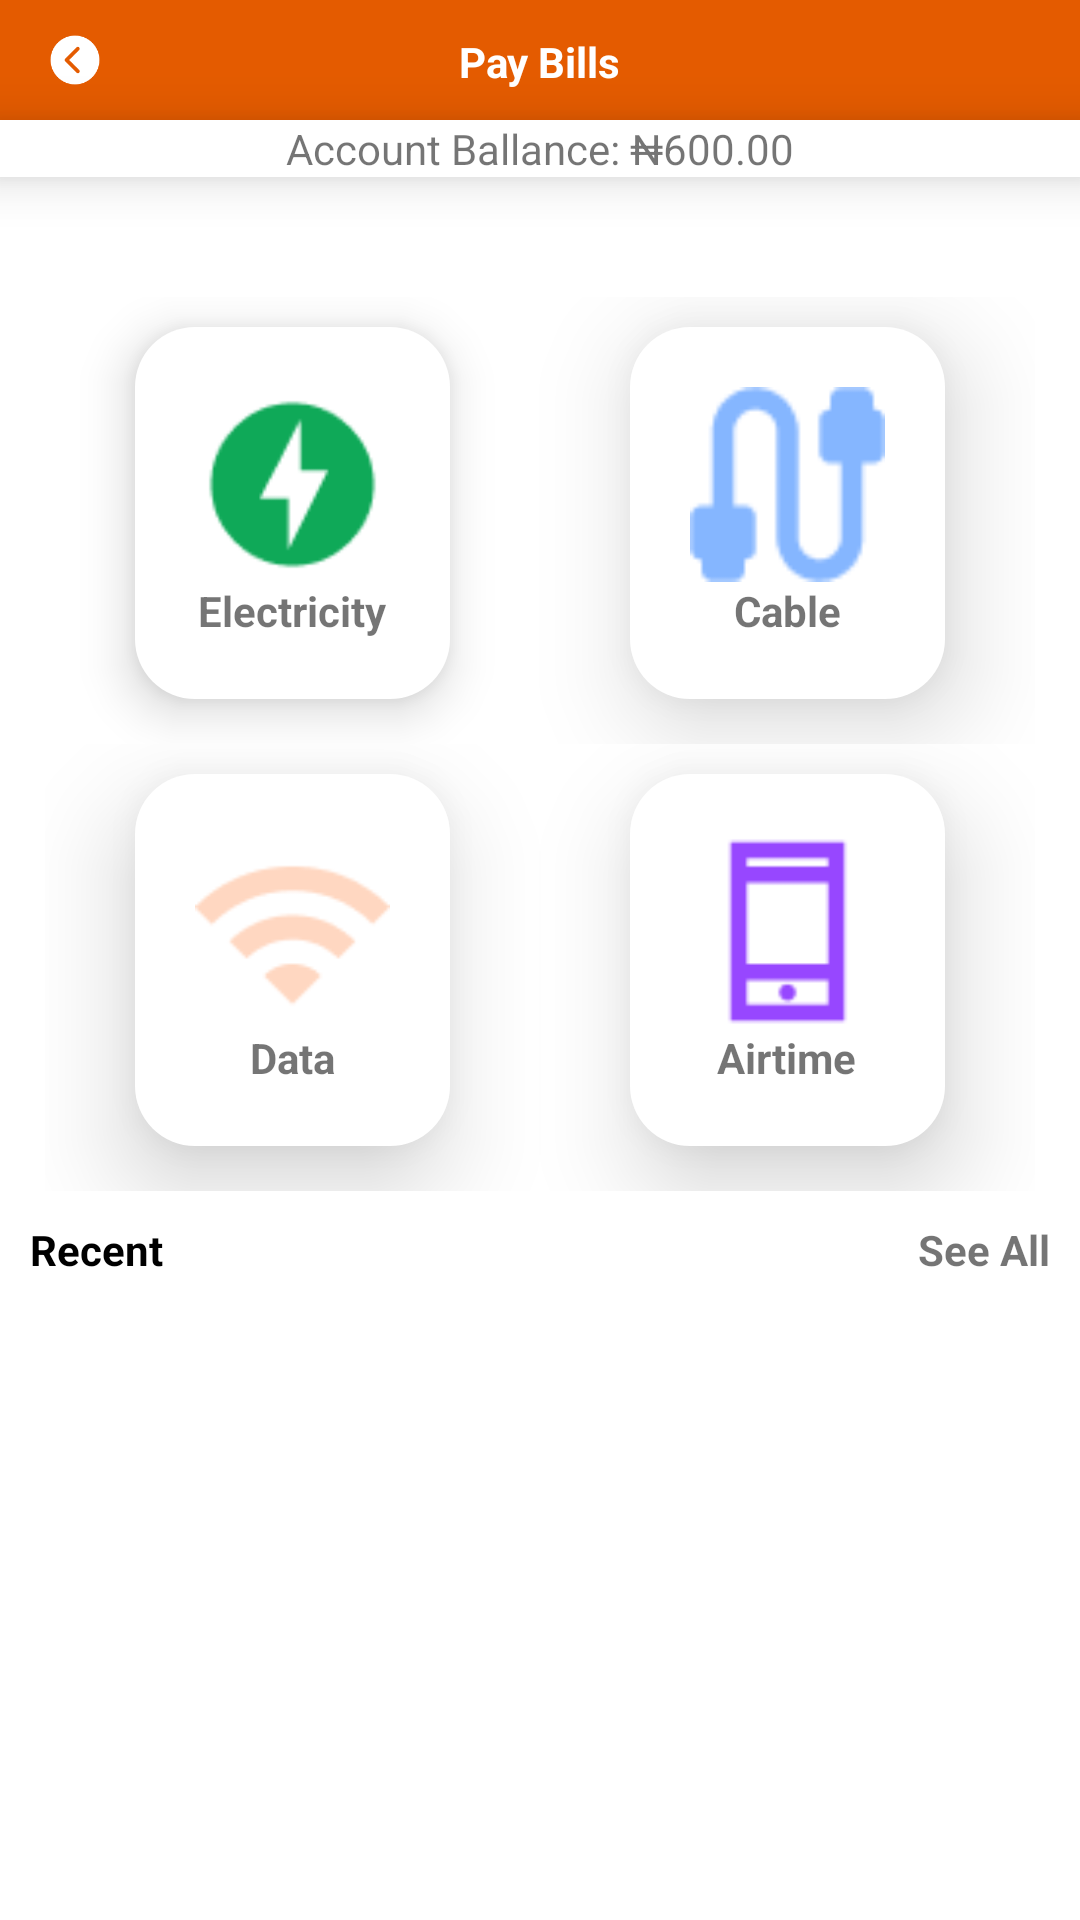

Android layout source for this screen:
<!-- AndroidManifest.xml: application theme Theme.Bana -->
<!-- res/layout/activity_pay_bills.xml -->
<?xml version="1.0" encoding="utf-8"?>
<LinearLayout xmlns:android="http://schemas.android.com/apk/res/android"
    xmlns:app="http://schemas.android.com/apk/res-auto"
    xmlns:tools="http://schemas.android.com/tools"
    android:layout_width="match_parent"
    android:layout_height="match_parent"
    android:orientation="vertical"
    tools:context=".PayBillsActivity">

    <RelativeLayout
        android:layout_width="match_parent"
        android:layout_height="40dp"
        android:background="@color/orange">

        <ImageView
            android:layout_width="30dp"
            android:layout_height="30dp"
            android:layout_margin="10dp"
            android:src="@drawable/back_circle"
            tools:ignore="ContentDescription" />

        <TextView
            android:layout_width="wrap_content"
            android:layout_height="wrap_content"
            android:text="@string/pay_bills"
            android:layout_margin="10dp"
            android:layout_centerHorizontal="true"
            android:textColor="@color/white"
            android:textStyle="bold"
            android:layout_alignParentBottom="true"/>


    </RelativeLayout>

    <RelativeLayout
        android:layout_width="match_parent"
        android:layout_height="wrap_content"
        android:background="@color/cardview_light_background"
        android:elevation="10dp"
        >

        <TextView
            android:layout_width="wrap_content"
            android:layout_height="wrap_content"
            android:text="@string/account_ballance_600_00"
            android:layout_centerHorizontal="true"/>

    </RelativeLayout>



    <LinearLayout
        android:layout_width="match_parent"
        android:layout_height="wrap_content"
        android:orientation="vertical"
        android:layout_marginTop="40dp">

        <LinearLayout
            android:layout_width="wrap_content"
            android:layout_height="wrap_content"
            android:layout_gravity="center"
            android:orientation="horizontal"

            >

            <LinearLayout
                android:id="@+id/linelectricity"
                android:layout_width="wrap_content"
                android:layout_height="wrap_content"
                android:layout_marginStart="30dp"
                android:layout_marginEnd="30dp"
                android:layout_marginTop="10dp"
                android:layout_marginBottom="15dp"
                android:background="@drawable/half_round_white_bg"
                android:elevation="10dp"
                android:orientation="vertical"
                android:padding="20dp"
                tools:ignore="UseCompoundDrawables">


                <ImageView
                    android:layout_width="65dp"
                    android:layout_height="65dp"
                    android:src="@drawable/power"
                    tools:ignore="ContentDescription" />


                <TextView
                    android:layout_width="wrap_content"
                    android:layout_height="wrap_content"
                    android:text="@string/electricity"
                    android:layout_gravity="center"
                    android:textStyle="bold" />

            </LinearLayout>

            <LinearLayout
                android:id="@+id/lincable"
                android:layout_width="wrap_content"
                android:layout_height="wrap_content"
                android:layout_marginStart="30dp"
                android:layout_marginEnd="30dp"
                android:layout_marginTop="10dp"
                android:layout_marginBottom="15dp"
                android:background="@drawable/half_round_white_bg"
                android:elevation="20dp"
                android:orientation="vertical"
                android:padding="20dp"
                tools:ignore="UseCompoundDrawables">


                <ImageView
                    android:layout_width="65dp"
                    android:layout_height="65dp"
                    android:src="@drawable/cable"
                    tools:ignore="ContentDescription" />


                <TextView
                    android:layout_width="wrap_content"
                    android:layout_height="wrap_content"
                    android:layout_gravity="center"
                    android:text="@string/cable"
                    android:textStyle="bold" />

            </LinearLayout>

        </LinearLayout>


        <LinearLayout
            android:layout_width="wrap_content"
            android:layout_height="wrap_content"
            android:layout_gravity="center"
            android:orientation="horizontal"

            >

            <LinearLayout
                android:id="@+id/lindata"
                android:layout_width="wrap_content"
                android:layout_height="wrap_content"
                android:layout_marginStart="30dp"
                android:layout_marginEnd="30dp"
                android:elevation="20dp"
                android:layout_marginTop="10dp"
                android:layout_marginBottom="15dp"
                android:background="@drawable/half_round_white_bg"
                android:orientation="vertical"
                android:padding="20dp"
                tools:ignore="UseCompoundDrawables">


                <ImageView
                    android:layout_width="65dp"
                    android:layout_height="65dp"
                    android:src="@drawable/wifi"
                    tools:ignore="ContentDescription" />


                <TextView
                    android:layout_width="wrap_content"
                    android:layout_height="wrap_content"
                    android:text="@string/data"
                    android:layout_gravity="center"
                    android:textStyle="bold" />

            </LinearLayout>

            <LinearLayout
                android:id="@+id/linairtime"
                android:layout_width="wrap_content"
                android:layout_height="wrap_content"
                android:layout_marginStart="30dp"
                android:layout_marginEnd="30dp"
                android:layout_marginTop="10dp"
                android:layout_marginBottom="15dp"
                android:background="@drawable/half_round_white_bg"
                android:elevation="20dp"
                android:orientation="vertical"
                android:padding="20dp"
                tools:ignore="UseCompoundDrawables">


                <ImageView
                    android:layout_width="65dp"
                    android:layout_height="65dp"
                    android:src="@drawable/phone"
                    tools:ignore="ContentDescription" />


                <TextView
                    android:layout_width="wrap_content"
                    android:layout_height="wrap_content"
                    android:text="@string/airtime"
                    android:layout_gravity="center"
                    android:textStyle="bold" />

            </LinearLayout>

        </LinearLayout>

    </LinearLayout>



    <RelativeLayout
        android:layout_width="match_parent"
        android:layout_height="wrap_content"
        android:orientation="horizontal"
        android:padding="10dp"
        >

        <TextView
            android:layout_width="wrap_content"
            android:layout_height="wrap_content"
            android:text="@string/recent"
            android:textStyle="bold"
            android:textColor="@color/black"
            />

        <TextView
            android:layout_width="wrap_content"
            android:layout_height="wrap_content"
            android:text="@string/see_all"
            android:layout_alignParentEnd="true"
            android:gravity="end"
            android:textStyle="bold"
            tools:ignore="RelativeOverlap" />


    </RelativeLayout>

    <androidx.recyclerview.widget.RecyclerView
        android:layout_width="match_parent"
        android:layout_height="wrap_content"
        />


</LinearLayout>
<!-- resources referenced by this layout -->
<resources>
  <color name="black">#FF000000</color>
  <color name="orange">#E45B00</color>
  <color name="white">#FFFFFFFF</color>
  <!-- drawable back_circle: png bitmap (drawable, 1422 bytes) -->
  <!-- drawable cable: png bitmap (drawable, 1039 bytes) -->
  <!-- drawable half_round_white_bg (drawable) -->
  <?xml version="1.0" encoding="utf-8"?>
  <shape xmlns:android="http://schemas.android.com/apk/res/android">
  
  
      <corners android:radius="20dp" />
      <solid android:color="@color/white" />
  </shape>
  <!-- drawable phone: png bitmap (drawable, 563 bytes) -->
  <!-- drawable power: png bitmap (drawable, 1303 bytes) -->
  <!-- drawable wifi: png bitmap (drawable, 1290 bytes) -->
  <string name="account_ballance_600_00">Account Ballance: ₦600.00</string>
  <string name="airtime">Airtime</string>
  <string name="cable">Cable</string>
  <string name="data">Data</string>
  <string name="electricity">Electricity</string>
  <string name="pay_bills">Pay Bills</string>
  <string name="recent">Recent</string>
  <string name="see_all">See All</string>
  <style name="Theme.Bana" parent="Theme.MaterialComponents.DayNight.NoActionBar">
          
          <item name="colorPrimary">@color/orange</item>
          <item name="colorPrimaryVariant">@color/light_orange</item>
          <item name="colorOnPrimary">@color/white</item>
          
          <item name="colorSecondary">@color/teal_200</item>
          <item name="colorSecondaryVariant">@color/teal_700</item>
          <item name="colorOnSecondary">@color/black</item>
          
          <item name="android:statusBarColor" tools:targetApi="l">?attr/colorPrimaryVariant</item>
          
      </style>
  <color name="light_orange">#8CFF6915</color>
  <color name="teal_200">#FF03DAC5</color>
  <color name="teal_700">#FF018786</color>
</resources>
